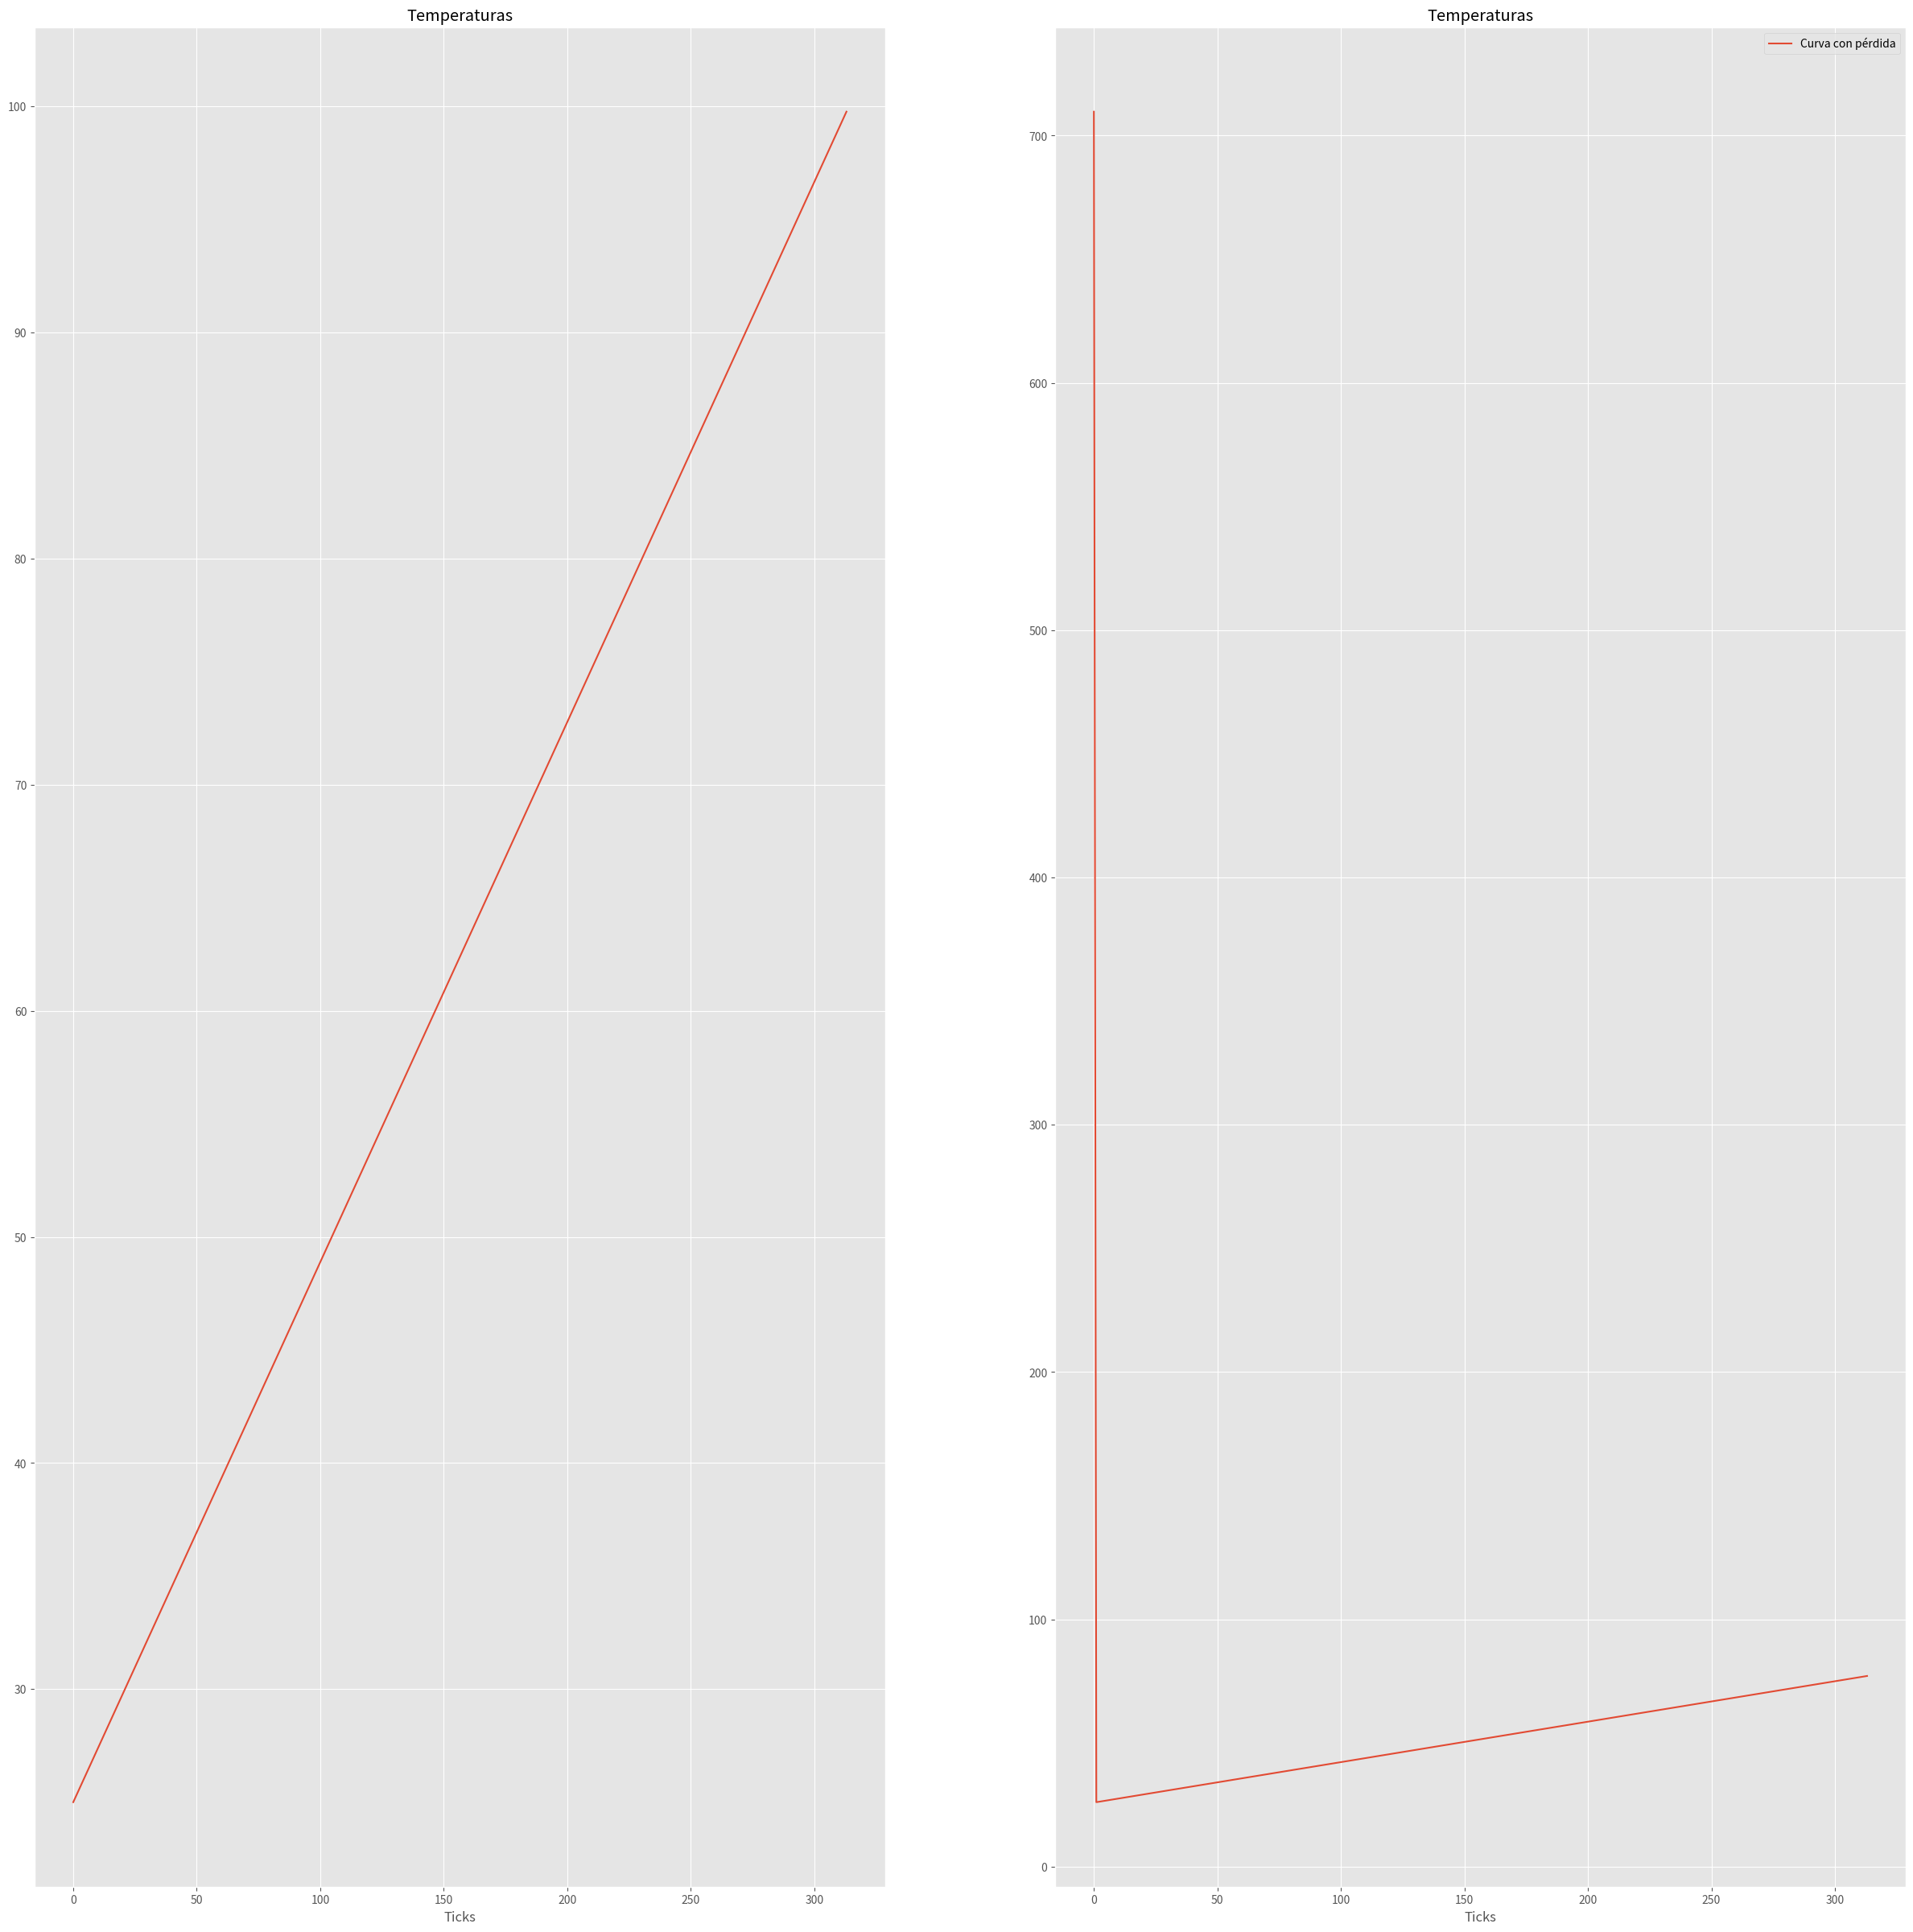

Python code for this plot:
'''
---Calentador de Agua---
Forma: Cilindrica
Material: Polipropileno
Capacidad = 1L
Espesor = 1cm
Altura = 20 cm
Radio = 4cm
'''

#!/usr/bin/python3
import random
import matplotlib.pyplot as graph
graph.style.use('ggplot')

def grafico(listado_temp_s, listado_temp_c):
    figure = graph.figure()
    figure.set_size_inches(30,30)
    graph.subplot(1,2,1)
    graph.xlabel('Ticks')
    #for Ti in range (len(listado_temp_s)):
    #    graph.plot(listado_temp_s[Ti], label='Ti:'+str(Ti))
    graph.plot(listado_temp_s, label='Curva sin pérdida')
    graph.title("Temperaturas")
    graph.subplot(1,2,2)
    graph.xlabel('Ticks')
    #for Ti in range (len(listado_temp_c)):
    #    graph.plot(listado_temp_c[Ti], label='Ti:'+str(Ti))
    graph.plot(listado_temp_c, label='Curva con pérdida')
    graph.title("Temperaturas")
    graph.legend()
    graph.show()

def calculoAlternoT(P,m,Qesp,Ti):
    Tf = 0
    Tf = (P/(m*Qesp))+Ti
    return Tf

def calorPerdido(k,area_ext,area_int,espesor,deltaT):
    Qint = (k*area_int*deltaT)/espesor
    Qext = (k*area_ext*deltaT)/espesor
    QTotal = Qint + Qext
    return QTotal

def main():
    P = 1000 #potencia equivalente a Qs = 1000 [J/s]
    V = 220 #tensión de fase
    Vbateria = 12 #tensión de batería
    Qs = 1 #calor a entregar 1 [KJ/s]
    m = 1 #masa
    Qesp = 4.186
    Qesp_alt = 1 #[J/s]
    Ti = 25 #temperatura inicial e interior [C]
    Tf = 0 #temperatura final
    vol = 1
    lista_temp_s = []
    lista_temp_c = []

    k = 0.15 #resistividad térmica [W/m·K]
    area_int = 0.0377 #[m2]
    area_ext = 0.0503 #[m2]
    temp_ext = 25 #temperatura exterior [C]
    espesor = 0.01 #[m]
    contador = 0

    print('\n---Calentador de Agua---\n')

    for i in range(1):
        Vbat = random.uniform(10, 14.4)
        Vbat = round(Vbat,4)
        print('Tensión de batería: '+str(Vbat)+' V.')

    #Calculo de corriente y resistencia
    I = P/V
    Ibateria = P/Vbateria
    #Round redondea el valor decimal de un número a su entero más cercano.
    I = round(I,4)
    Ibateria = round(Ibateria,4)
    print('Corriente a 220 V = '+str(I)+' A.')
    print('Corriente a 12 V = '+str(Ibateria)+' A.')
    print('\n')

    R = V/I
    Rbateria = Vbateria/Ibateria
    R = round(R,4)
    Rbateria = round(Rbateria,4)
    print('Resistencia a 220 V = '+str(R)+' ohm.')
    print('Resistencia a 12 V = '+str(Rbateria)+' ohm.')
    print('\n')

    while True:
        #Qs = m * Qesp * (Tf - Ti)
        Tf = (Qs/(m*Qesp))+Ti
        #Tf = (P/(m*Qesp))+Ti
        lista_temp_s.append(Ti)
        print('Para '+str(contador)+'s - Temp. Final s/pérdida:'+str(Ti)+'°C')
        T_alt = calculoAlternoT(P,m,Qesp_alt,Ti)
        Ti = Tf
        contador += 1
        deltaT = temp_ext - T_alt #Invertido
        QTotal = calorPerdido(k,area_ext,area_int,espesor,deltaT)
        print("Calor perdido: ", QTotal)
        P = QTotal/deltaT
        Tfp = (QTotal/(m*Qesp))+T_alt
        lista_temp_c.append(Tfp)
        print('Para '+str(contador)+'s - Temp. Final c/pérdida: '+str(Tfp)+'°C')
        if (Ti >= 100):
            break;
    print('\n')
    #print(lista_temp)
    print('\n')
    grafico(lista_temp_s, lista_temp_c)

if __name__ == '__main__':
    main()
